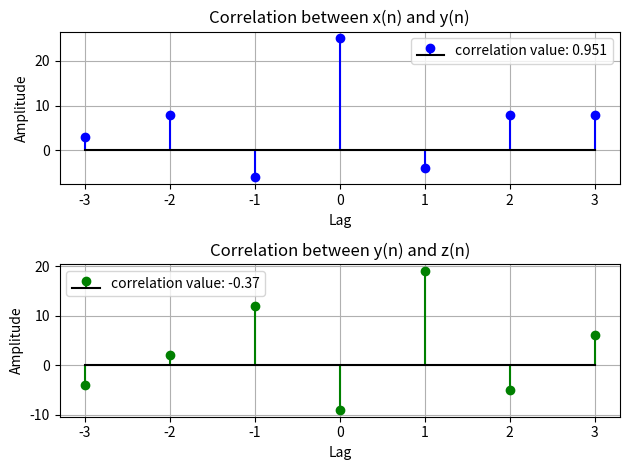

This chart was generated by the following Python code:
'''
Given 
x(n)=[1,3,−2,4] 
y(n)=[2,3,−1,3] 
z(n)=[2,−1,4,−2] 
Find the correlation between x(n) & y(n) and y(n) & z(n). ⟹ observe the 
realization.
''' 

import numpy as np
import matplotlib.pyplot as plt

# Define the sequences
x = np.array([1, 3, -2, 4])
y = np.array([2, 3, -1, 3])
z = np.array([2, -1, 4, -2])


# Function to calculate normalized correlation 

def normalized_corr(x, y):
    numerator = np.sum(x * y)
    denominator = np.sqrt(np.sum(x**2)) * np.sqrt(np.sum(y**2))
    return numerator / denominator


# Calculate the normalized correlation
def correlation(x, y):
        N = len(x) + len(y) - 1
        result = np.zeros(N)

        for i in range(N):
              sum = 0
              for k in range(len(x)):
                    if i-k>=0 and i-k<len(y):
                        sum += x[k] * y[i-k]
              result[i] = sum
        return result


r_xy = normalized_corr(x, y) 
r_yz = normalized_corr(y, z)
s = str(r_xy)
s = 'correlation value: ' + s[:5]

r_xy_0 = correlation(x, y[::-1])
r_yz_0 = correlation(y, z[::-1])
lag = np.arange(-len(x) + 1, len(y))

# Display the results

plt.subplot(2, 1, 1)
plt.title('Correlation between x(n) and y(n)')
plt.stem(lag , r_xy_0, label= s, linefmt='b-', basefmt='k-')
plt.legend()
plt.xlabel('Lag')
plt.ylabel('Amplitude')
plt.grid(True)



s = str(r_yz)
s = 'correlation value: ' + s[:5]

plt.subplot(2, 1, 2)
plt.title('Correlation between y(n) and z(n)')
plt.stem(lag, r_yz_0, label= s, linefmt='g-', basefmt='k-')
plt.legend()
plt.xlabel('Lag')
plt.ylabel('Amplitude')
plt.grid(True)
plt.tight_layout()
plt.show()
